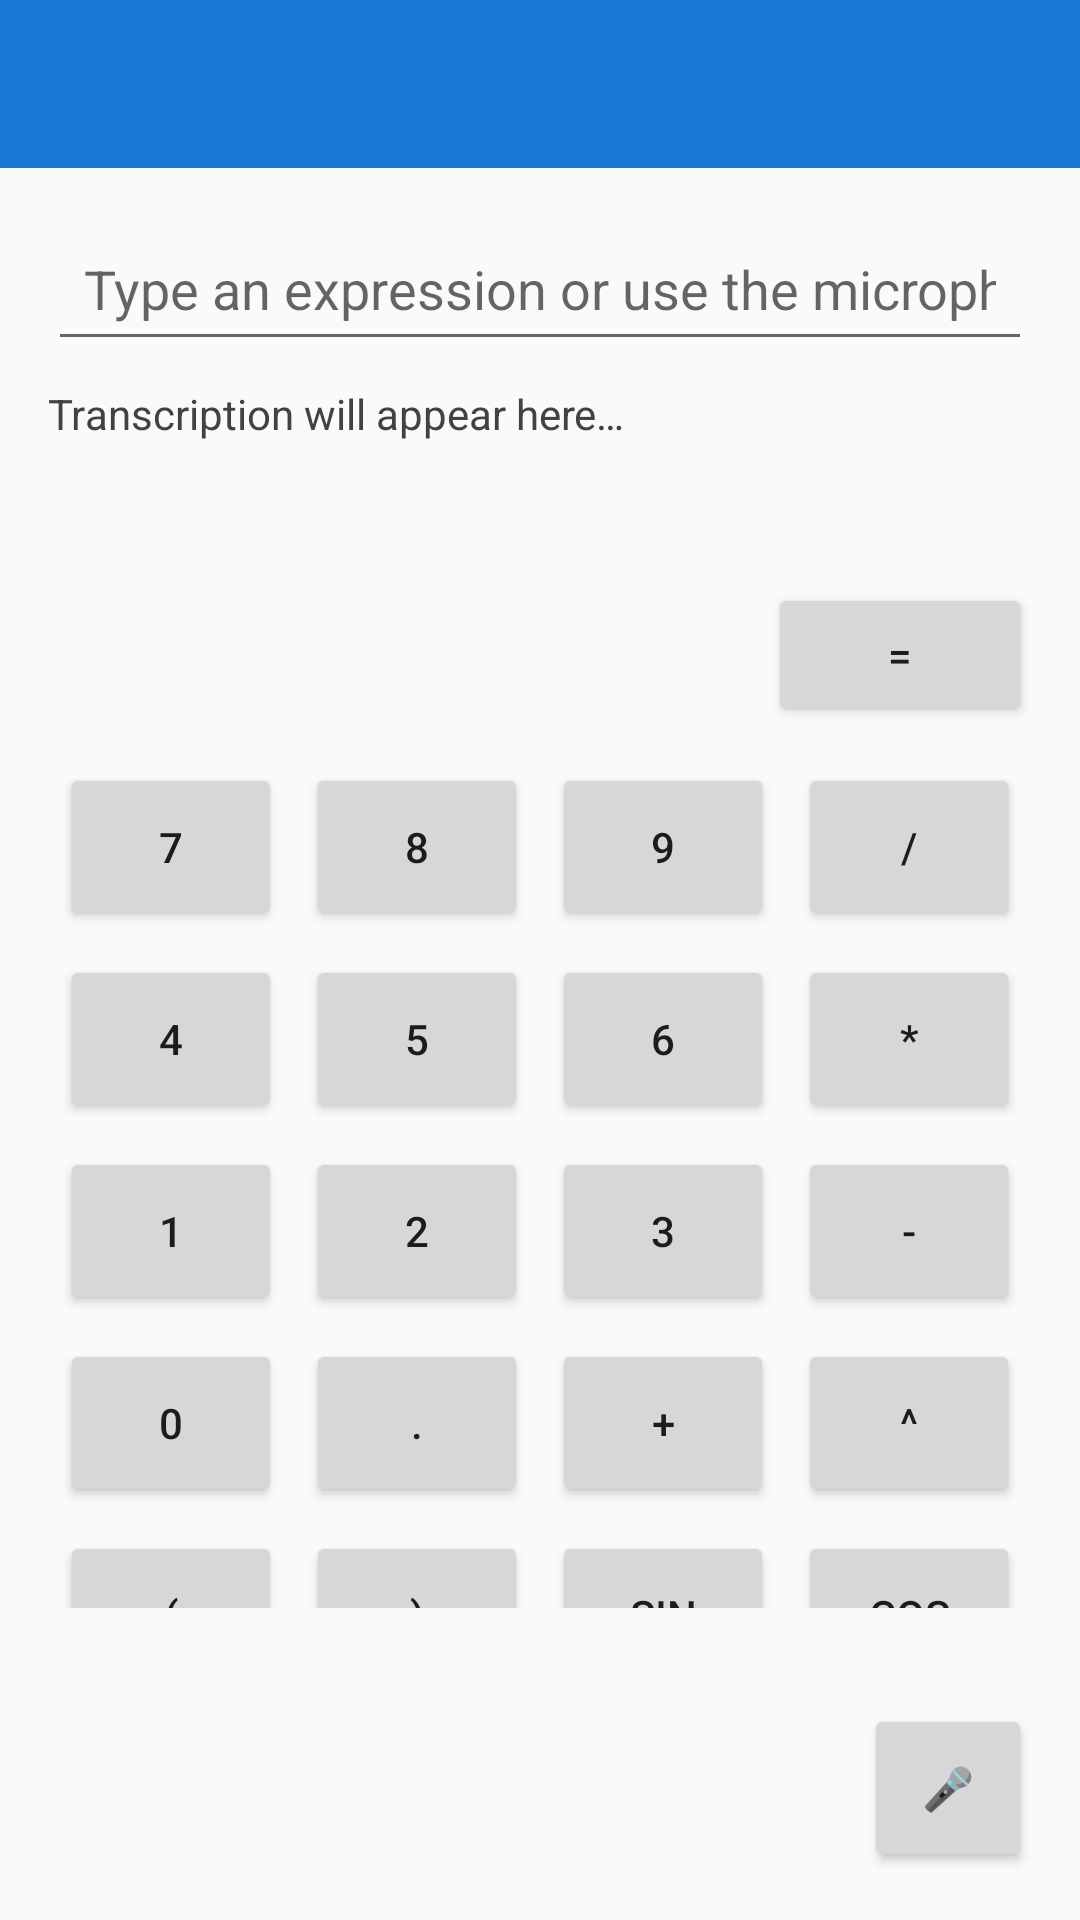

Write the Android layout XML for this screen, with the resource values it uses.
<!-- AndroidManifest.xml: application theme Theme.VoiceCalc -->
<!-- res/layout/activity_main.xml -->
<?xml version="1.0" encoding="utf-8"?>
<androidx.drawerlayout.widget.DrawerLayout xmlns:android="http://schemas.android.com/apk/res/android"
    android:id="@+id/drawer_layout"
    android:layout_width="match_parent"
    android:layout_height="match_parent">

    <LinearLayout
        android:id="@+id/rootContent"
        android:layout_width="match_parent"
        android:layout_height="match_parent"
        android:orientation="vertical">

        <androidx.appcompat.widget.Toolbar
            android:id="@+id/topAppBar"
            android:layout_width="match_parent"
            android:layout_height="wrap_content"
            android:background="@color/primary"
            android:title="@string/app_name"
            android:titleTextColor="@android:color/white" />

        <LinearLayout
            android:id="@+id/mainContent"
            android:layout_width="match_parent"
            android:layout_height="0dp"
            android:layout_weight="1"
            android:orientation="vertical"
            android:padding="16dp">

            <EditText
                android:id="@+id/inputEditText"
                android:layout_width="match_parent"
                android:layout_height="wrap_content"
                android:hint="@string/input_hint"
                android:imeOptions="actionDone"
                android:inputType="text"
                android:padding="12dp" />

            <TextView
                android:id="@+id/transcriptionText"
                android:layout_width="match_parent"
                android:layout_height="wrap_content"
                android:text="@string/transcription_placeholder"
                android:textColor="@color/secondary"
                android:paddingTop="8dp" />

            <TextView
                android:id="@+id/resultText"
                android:layout_width="match_parent"
                android:layout_height="wrap_content"
                android:text=""
                android:textStyle="bold"
                android:textSize="20sp"
                android:paddingTop="12dp"
                android:textColor="@color/secondary" />

            <LinearLayout
                android:layout_width="match_parent"
                android:layout_height="wrap_content"
                android:gravity="end"
                android:orientation="horizontal"
                android:paddingTop="8dp">

                <Button
                    android:id="@+id/equalsButton"
                    android:layout_width="wrap_content"
                    android:layout_height="wrap_content"
                    android:text="=" />
            </LinearLayout>

            <LinearLayout
                android:id="@+id/keypadContainer"
                android:layout_width="match_parent"
                android:layout_height="wrap_content"
                android:orientation="vertical"
                android:paddingTop="8dp">

                <LinearLayout
                    android:layout_width="match_parent"
                    android:layout_height="wrap_content"
                    android:weightSum="4">

                    <Button android:id="@+id/key7" android:layout_width="0dp" android:layout_height="56dp" android:layout_weight="1" android:text="7" android:layout_margin="4dp"/>
                    <Button android:id="@+id/key8" android:layout_width="0dp" android:layout_height="56dp" android:layout_weight="1" android:text="8" android:layout_margin="4dp"/>
                    <Button android:id="@+id/key9" android:layout_width="0dp" android:layout_height="56dp" android:layout_weight="1" android:text="9" android:layout_margin="4dp"/>
                    <Button android:id="@+id/keyDivide" android:layout_width="0dp" android:layout_height="56dp" android:layout_weight="1" android:text="/" android:layout_margin="4dp"/>
                </LinearLayout>

                <LinearLayout
                    android:layout_width="match_parent"
                    android:layout_height="wrap_content"
                    android:weightSum="4">

                    <Button android:id="@+id/key4" android:layout_width="0dp" android:layout_height="56dp" android:layout_weight="1" android:text="4" android:layout_margin="4dp"/>
                    <Button android:id="@+id/key5" android:layout_width="0dp" android:layout_height="56dp" android:layout_weight="1" android:text="5" android:layout_margin="4dp"/>
                    <Button android:id="@+id/key6" android:layout_width="0dp" android:layout_height="56dp" android:layout_weight="1" android:text="6" android:layout_margin="4dp"/>
                    <Button android:id="@+id/keyMultiply" android:layout_width="0dp" android:layout_height="56dp" android:layout_weight="1" android:text="*" android:layout_margin="4dp"/>
                </LinearLayout>

                <LinearLayout
                    android:layout_width="match_parent"
                    android:layout_height="wrap_content"
                    android:weightSum="4">

                    <Button android:id="@+id/key1" android:layout_width="0dp" android:layout_height="56dp" android:layout_weight="1" android:text="1" android:layout_margin="4dp"/>
                    <Button android:id="@+id/key2" android:layout_width="0dp" android:layout_height="56dp" android:layout_weight="1" android:text="2" android:layout_margin="4dp"/>
                    <Button android:id="@+id/key3" android:layout_width="0dp" android:layout_height="56dp" android:layout_weight="1" android:text="3" android:layout_margin="4dp"/>
                    <Button android:id="@+id/keyMinus" android:layout_width="0dp" android:layout_height="56dp" android:layout_weight="1" android:text="-" android:layout_margin="4dp"/>
                </LinearLayout>

                <LinearLayout
                    android:layout_width="match_parent"
                    android:layout_height="wrap_content"
                    android:weightSum="4">

                    <Button android:id="@+id/key0" android:layout_width="0dp" android:layout_height="56dp" android:layout_weight="1" android:text="0" android:layout_margin="4dp"/>
                    <Button android:id="@+id/keyDot" android:layout_width="0dp" android:layout_height="56dp" android:layout_weight="1" android:text="." android:layout_margin="4dp"/>
                    <Button android:id="@+id/keyPlus" android:layout_width="0dp" android:layout_height="56dp" android:layout_weight="1" android:text="+" android:layout_margin="4dp"/>
                    <Button android:id="@+id/keyPow" android:layout_width="0dp" android:layout_height="56dp" android:layout_weight="1" android:text="^" android:layout_margin="4dp"/>
                </LinearLayout>

                <LinearLayout
                    android:layout_width="match_parent"
                    android:layout_height="wrap_content"
                    android:weightSum="4">

                    <Button android:id="@+id/keyOpenParen" android:layout_width="0dp" android:layout_height="56dp" android:layout_weight="1" android:text="(" android:layout_margin="4dp"/>
                    <Button android:id="@+id/keyCloseParen" android:layout_width="0dp" android:layout_height="56dp" android:layout_weight="1" android:text=")" android:layout_margin="4dp"/>
                    <Button android:id="@+id/keySin" android:layout_width="0dp" android:layout_height="56dp" android:layout_weight="1" android:text="sin" android:layout_margin="4dp"/>
                    <Button android:id="@+id/keyCos" android:layout_width="0dp" android:layout_height="56dp" android:layout_weight="1" android:text="cos" android:layout_margin="4dp"/>
                </LinearLayout>

                <LinearLayout
                    android:layout_width="match_parent"
                    android:layout_height="wrap_content"
                    android:weightSum="4">

                    <Button android:id="@+id/keyTan" android:layout_width="0dp" android:layout_height="56dp" android:layout_weight="1" android:text="tan" android:layout_margin="4dp"/>
                    <Button android:id="@+id/keySqrt" android:layout_width="0dp" android:layout_height="56dp" android:layout_weight="1" android:text="sqrt" android:layout_margin="4dp"/>
                    <Button android:id="@+id/keyDel" android:layout_width="0dp" android:layout_height="56dp" android:layout_weight="1" android:text="@string/del" android:layout_margin="4dp"/>
                    <Button android:id="@+id/keyClear" android:layout_width="0dp" android:layout_height="56dp" android:layout_weight="1" android:text="@string/clear" android:layout_margin="4dp"/>
                </LinearLayout>

            </LinearLayout>

        </LinearLayout>

        <LinearLayout
            android:id="@+id/historyContainer"
            android:layout_width="match_parent"
            android:layout_height="0dp"
            android:layout_weight="1"
            android:orientation="vertical"
            android:padding="16dp"
            android:visibility="gone">

            <androidx.recyclerview.widget.RecyclerView
                android:id="@+id/historyRecycler"
                android:layout_width="match_parent"
                android:layout_height="match_parent" />
        </LinearLayout>

        <Button
            android:id="@+id/micButton"
            android:layout_width="56dp"
            android:layout_height="56dp"
            android:layout_gravity="end|bottom"
            android:layout_margin="16dp"
            android:text="🎤"
            android:contentDescription="@string/mic_desc" />

    </LinearLayout>

    <ListView
        android:id="@+id/nav_view"
        android:layout_width="280dp"
        android:layout_height="match_parent"
        android:layout_gravity="start" />

</androidx.drawerlayout.widget.DrawerLayout>
<!-- resources referenced by this layout -->
<resources>
  <color name="primary">#1976D2</color>
  <color name="secondary">#424242</color>
  <string name="app_name">VoiceCalc Pro</string>
  <string name="clear">CLEAR</string>
  <string name="del">DEL</string>
  <string name="input_hint">Type an expression or use the microphone…</string>
  <string name="mic_desc">Voice input</string>
  <string name="transcription_placeholder">Transcription will appear here…</string>
  <style name="Theme.VoiceCalc" parent="Theme.AppCompat.Light.NoActionBar">
          <item name="colorPrimary">@color/primary</item>
          <item name="colorPrimaryDark">@color/primary</item>
          <item name="colorAccent">@color/accent</item>
      </style>
  <color name="accent">#FF4081</color>
</resources>
